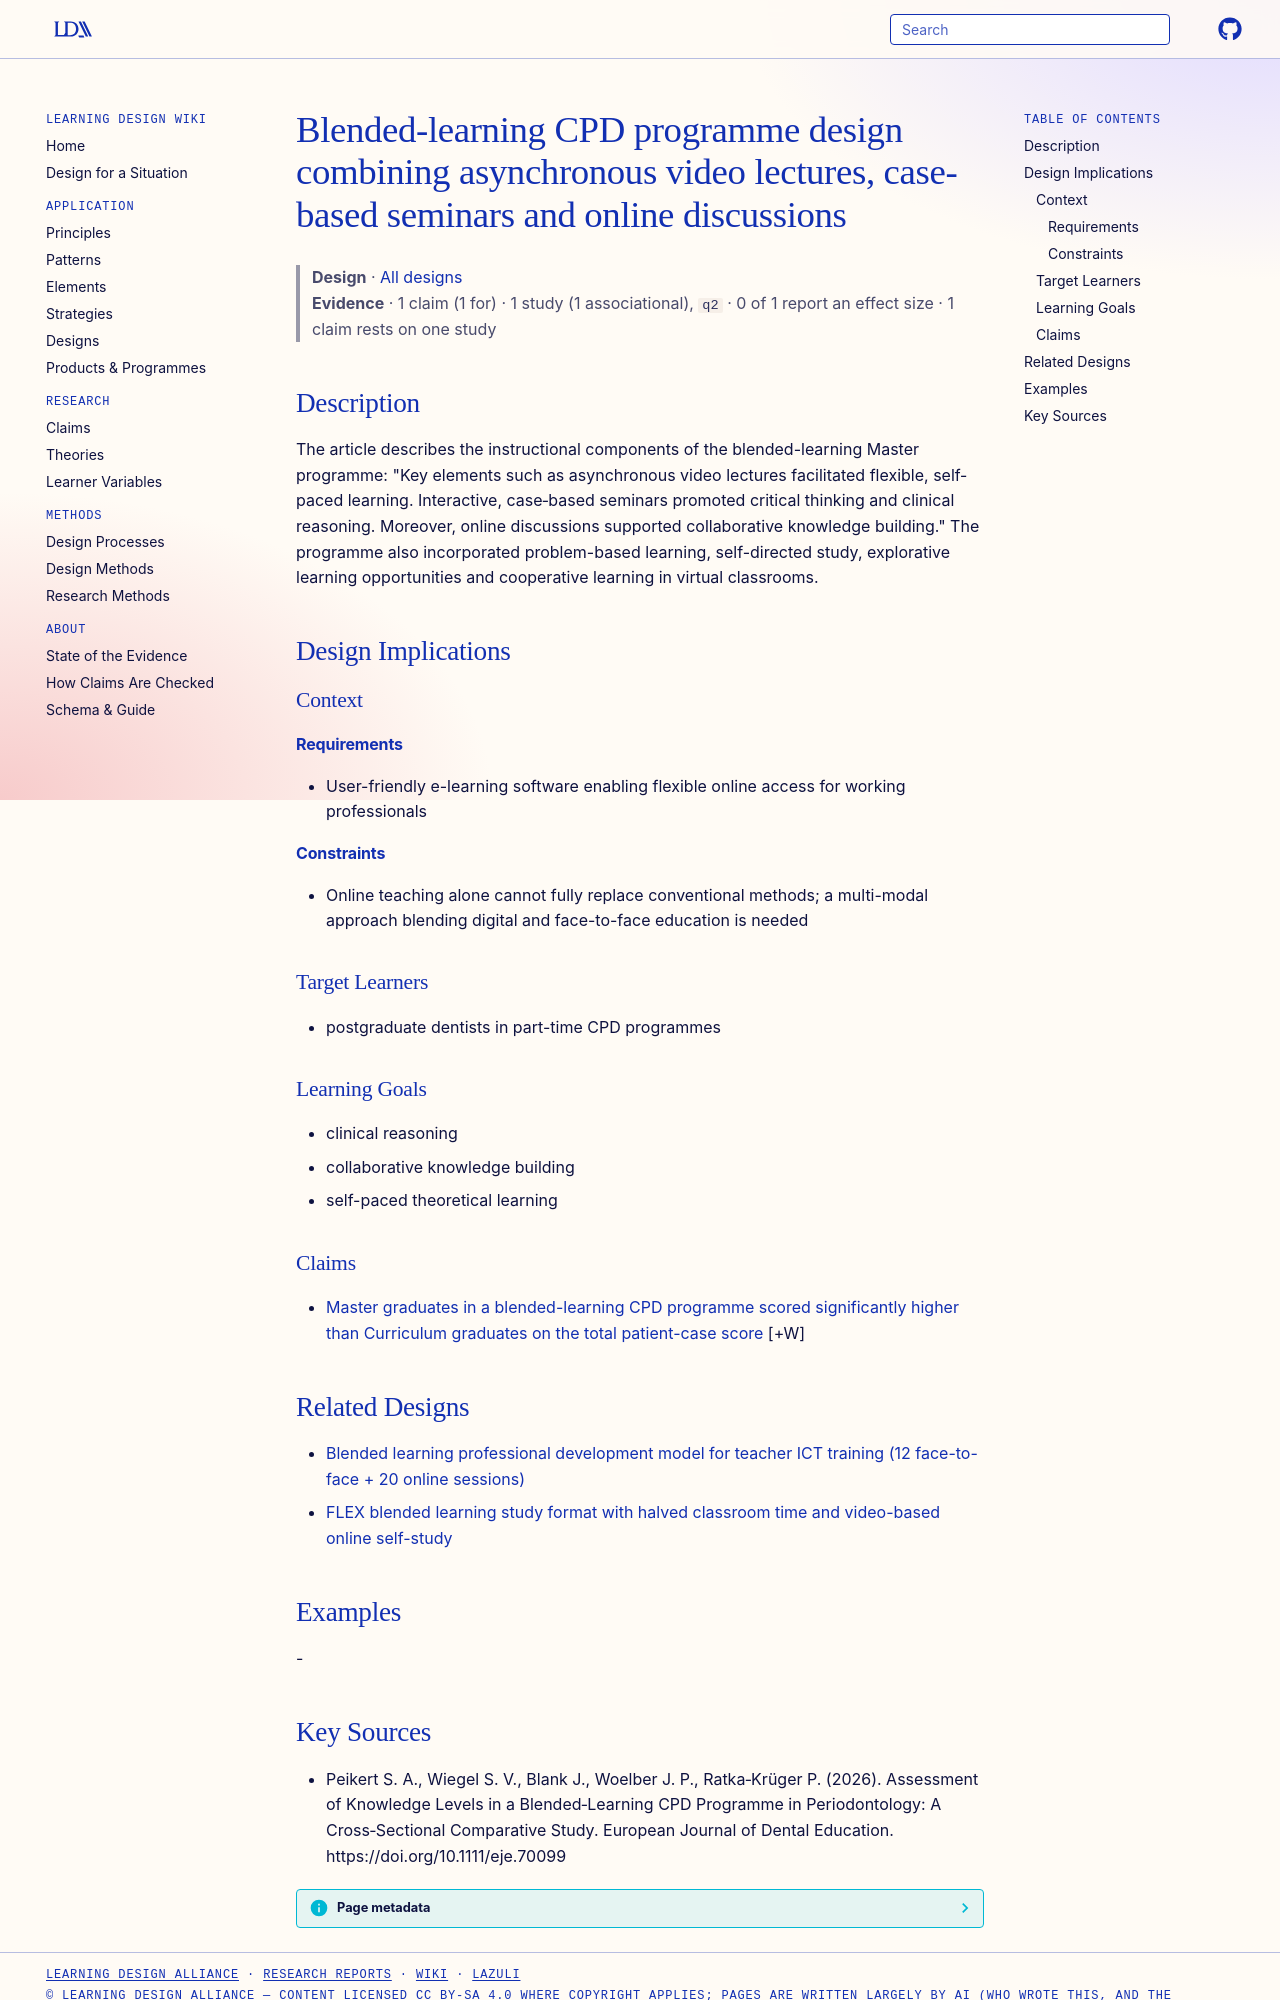

repository: Learning-Design-Alliance/learning-wiki · page: designs/blended-learning-cpd-component-mix-periodontology/index.html · generator: mkdocs

---
type: design
id: blended-learning-cpd-component-mix-periodontology
title: Blended-learning CPD programme design combining asynchronous video lectures, case-based seminars and online discussions
description: "The article describes the instructional components of the blended-learning Master programme: \"Key elements such as asynchronous video lectures facilitated flexible, self‐paced learning."
status: review
generated:
  by: "process:settle-candidates"
  at: 2026-11-04
sources:
  - id: peikert-s-a-2026
    resource: "https://doi.org/10.1111/eje.70099"
    title: "Peikert S. A., Wiegel S. V., Blank J., Woelber J. P., Ratka‐Krüger P. (2026). Assessment of Knowledge Levels in a Blended‐Learning CPD Programme in Periodontology: A Cross‐Sectional Comparative Study. European Journal of Dental Education. https://doi.org/10.1111/eje.70099"
    author: Peikert S. A., Wiegel S. V., Blank J., Woelber J. P., Ratka‐Krüger P
---

# Blended-learning CPD programme design combining asynchronous video lectures, case-based seminars and online discussions

> **Design** · [All designs](index.md)
> **Evidence** · 1 claim (1 for) · 1 study (1 associational), `q2` · 0 of 1 report an effect size · 1 claim rests on one study

## Description
The article describes the instructional components of the blended-learning Master programme: "Key elements such as asynchronous video lectures facilitated flexible, self‐paced learning. Interactive, case‐based seminars promoted critical thinking and clinical reasoning. Moreover, online discussions supported collaborative knowledge building." The programme also incorporated problem-based learning, self-directed study, explorative learning opportunities and cooperative learning in virtual classrooms.

## Design Implications

### Context
#### Requirements
- User-friendly e-learning software enabling flexible online access for working professionals
#### Constraints
- Online teaching alone cannot fully replace conventional methods; a multi-modal approach blending digital and face-to-face education is needed

### Target Learners
- postgraduate dentists in part-time CPD programmes

### Learning Goals
- clinical reasoning
- collaborative knowledge building
- self-paced theoretical learning

### Claims

- [Master graduates in a blended-learning CPD programme scored significantly higher than Curriculum graduates on the total patient-case score](../claims/master-graduates-higher-total-patient-case-score.md) [+W]

## Related Designs

- [Blended learning professional development model for teacher ICT training (12 face-to-face + 20 online sessions)](blended-pd-model-12f2f-20online.md)
- [FLEX blended learning study format with halved classroom time and video-based online self-study](flex-blended-learning-format-zhaw.md)

## Examples
-
